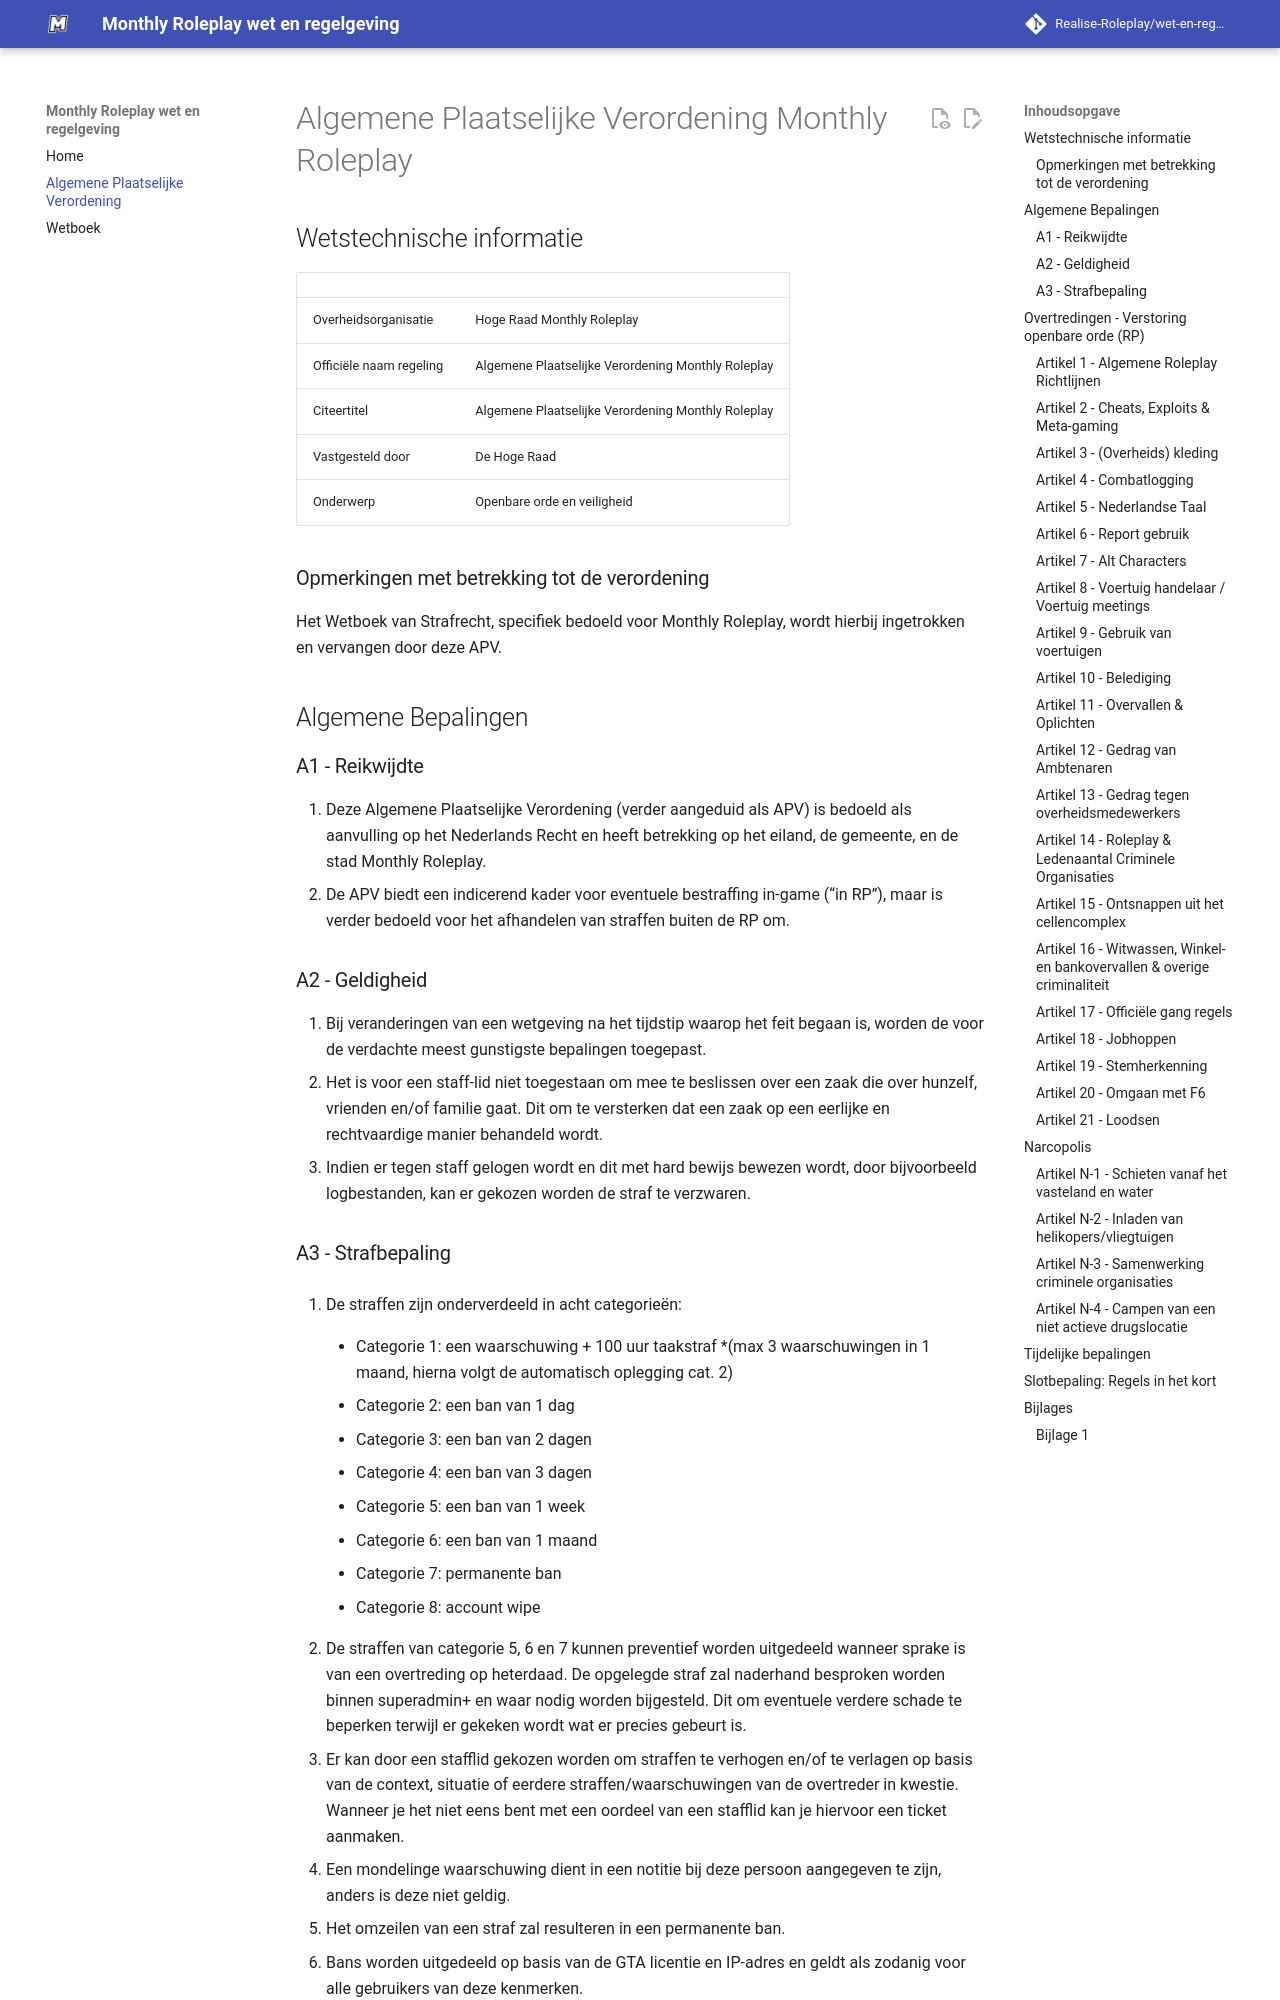

repository: Realise-Roleplay/wet-en-regelgeving · page: apv/index.html · generator: mkdocs

# Algemene Plaatselijke Verordening Monthly Roleplay

## Wetstechnische informatie

| | |
|---|---|
| Overheidsorganisatie      | Hoge Raad Monthly Roleplay |
| Officiële naam regeling   | Algemene Plaatselijke Verordening Monthly Roleplay|
| Citeertitel               | Algemene Plaatselijke Verordening Monthly Roleplay|
| Vastgesteld door          | De Hoge Raad|
| Onderwerp                 | Openbare orde en veiligheid|

### Opmerkingen met betrekking tot de verordening

Het Wetboek van Strafrecht, specifiek bedoeld voor Monthly Roleplay, wordt hierbij ingetrokken en vervangen door deze APV.

## Algemene Bepalingen

### A1 - Reikwijdte

1. Deze Algemene Plaatselijke Verordening (verder aangeduid als APV) is bedoeld als aanvulling op het Nederlands Recht en heeft betrekking op het eiland, de gemeente, en de stad Monthly Roleplay.
2. De APV biedt een indicerend kader voor eventuele bestraffing in-game (“in RP”), maar is verder bedoeld voor het afhandelen van straffen buiten de RP om.

### A2 - Geldigheid

1. Bij veranderingen van een wetgeving na het tijdstip waarop het feit begaan is, worden de voor de verdachte meest gunstigste bepalingen toegepast.
2. Het is voor een staff-lid niet toegestaan om mee te beslissen over een zaak die over hunzelf, vrienden en/of familie gaat. Dit om te versterken dat een zaak op een eerlijke en rechtvaardige manier behandeld wordt.
3. Indien er tegen staff gelogen wordt en dit met hard bewijs bewezen wordt, door bijvoorbeeld logbestanden, kan er gekozen worden de straf te verzwaren.

### A3 - Strafbepaling

1. De straffen zijn onderverdeeld in acht categorieën:
    * Categorie 1: een waarschuwing + 100 uur taakstraf
       *(max 3 waarschuwingen in 1 maand, hierna volgt de automatisch oplegging cat. 2)

    * Categorie 2: een ban van 1 dag

    * Categorie 3: een ban van 2 dagen

    * Categorie 4: een ban van 3 dagen

    * Categorie 5: een ban van 1 week

    * Categorie 6: een ban van 1 maand

    * Categorie 7: permanente ban

    * Categorie 8: account wipe

2. De straffen van categorie 5, 6 en 7 kunnen preventief worden uitgedeeld wanneer sprake is van een overtreding op heterdaad. De opgelegde straf zal naderhand besproken worden binnen superadmin+ en waar nodig worden bijgesteld. Dit om eventuele verdere schade te beperken terwijl er gekeken wordt wat er precies gebeurt is.
3. Er kan door een stafflid gekozen worden om straffen te verhogen en/of te verlagen op basis van de context, situatie of eerdere straffen/waarschuwingen van de overtreder in kwestie. Wanneer je het niet eens bent met een oordeel van een stafflid kan je hiervoor een ticket aanmaken.
4. Een mondelinge waarschuwing dient in een notitie bij deze persoon aangegeven te zijn, anders is deze niet geldig.
5. Het omzeilen van een straf zal resulteren in een permanente ban.
6. Bans worden uitgedeeld op basis van de GTA licentie en IP-adres en geldt als zodanig voor alle gebruikers van deze kenmerken.

    Waarschuwingen zijn 3 maanden geldig, daarna vervallen ze automatisch.

## Overtredingen - Verstoring openbare orde (RP)
